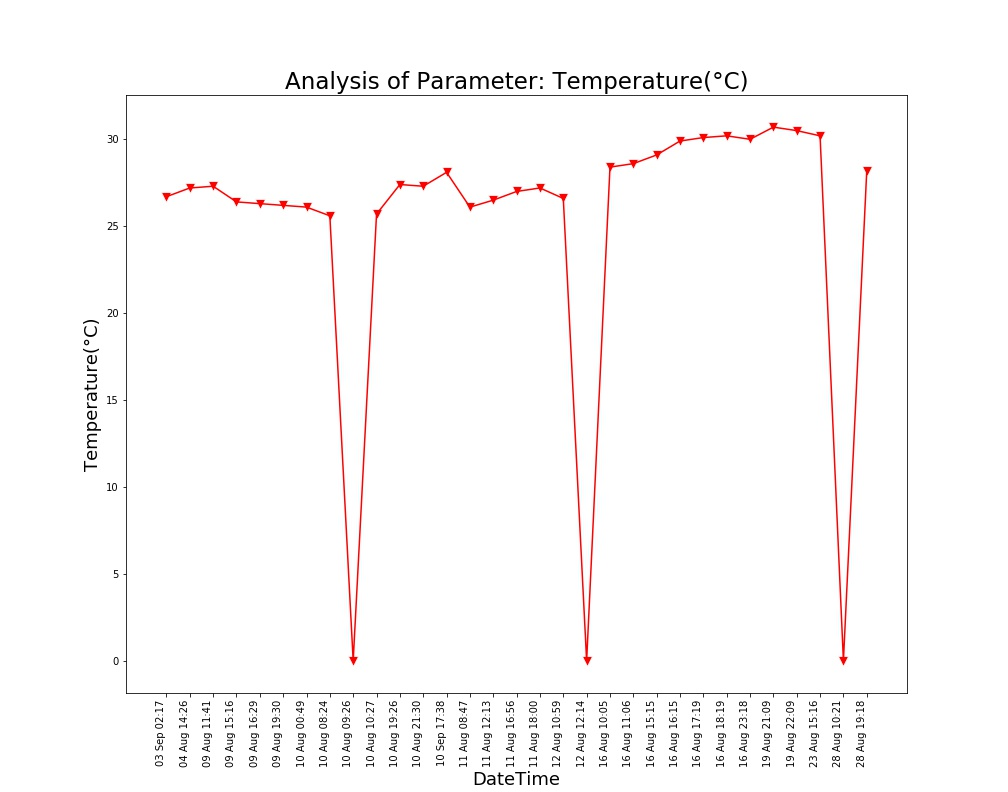

The data file committed next to this chart (first rows):
Unnamed: 0, DateTime, Date, Time, Temperature(°C)
0.0, 04 Aug 14:26, 04 Aug 2021, 14:26:24, 27.2
1.0, 09 Aug 11:41, 09 Aug 2021, 11:41:48, 27.3
2.0, 09 Aug 15:16, 09 Aug 2021, 15:16:19, 26.4
3.0, 09 Aug 16:29, 09 Aug 2021, 16:29:24, 26.3
4.0, 09 Aug 19:30, 09 Aug 2021, 19:30:40, 26.2
5.0, 10 Aug 00:49, 10 Aug 2021, 00:49:39, 26.1
6.0, 10 Aug 08:24, 10 Aug 2021, 08:24:01, 25.6
7.0, 10 Aug 09:26, 10 Aug 2021, 09:26:56, 0.0
8.0, 10 Aug 10:27, 10 Aug 2021, 10:27:28, 25.7
9.0, 10 Aug 19:26, 10 Aug 2021, 19:26:33, 27.4
10.0, 10 Aug 21:30, 10 Aug 2021, 21:30:23, 27.3
11.0, 11 Aug 08:47, 11 Aug 2021, 08:47:06, 26.1
12.0, 11 Aug 12:13, 11 Aug 2021, 12:13:36, 26.5
13.0, 11 Aug 16:56, 11 Aug 2021, 16:56:21, 27.0
14.0, 11 Aug 18:00, 11 Aug 2021, 18:00:02, 27.2
15.0, 12 Aug 10:59, 12 Aug 2021, 10:59:37, 26.6
16.0, 12 Aug 12:14, 12 Aug 2021, 12:14:31, 0.0
17.0, 16 Aug 10:05, 16 Aug 2021, 10:05:25, 28.4
18.0, 16 Aug 11:06, 16 Aug 2021, 11:06:03, 28.6
19.0, 16 Aug 15:15, 16 Aug 2021, 15:15:28, 29.1
20.0, 16 Aug 16:15, 16 Aug 2021, 16:15:54, 29.9
21.0, 16 Aug 17:19, 16 Aug 2021, 17:19:32, 30.1
22.0, 16 Aug 18:19, 16 Aug 2021, 18:19:53, 30.2
23.0, 16 Aug 23:18, 16 Aug 2021, 23:18:09, 30.0
24.0, 19 Aug 21:09, 19 Aug 2021, 21:09:25, 30.7
25.0, 19 Aug 22:09, 19 Aug 2021, 22:09:52, 30.5
26.0, 23 Aug 15:16, 23 Aug 2021, 15:16:38, 30.2
27.0, 28 Aug 10:21, 28 Aug 2021, 10:21:18, 0.0
28.0, 28 Aug 19:18, 28 Aug 2021, 19:18:38, 28.2
, 03 Sep 02:17, 03 Sep 2021, 02:17:33, 26.7
, 10 Sep 17:38, 10 Sep 2021, 17:38:26, 28.1
, 12 Sep 17:30, 12 Sep 2021, 17:30:03, 27.8
